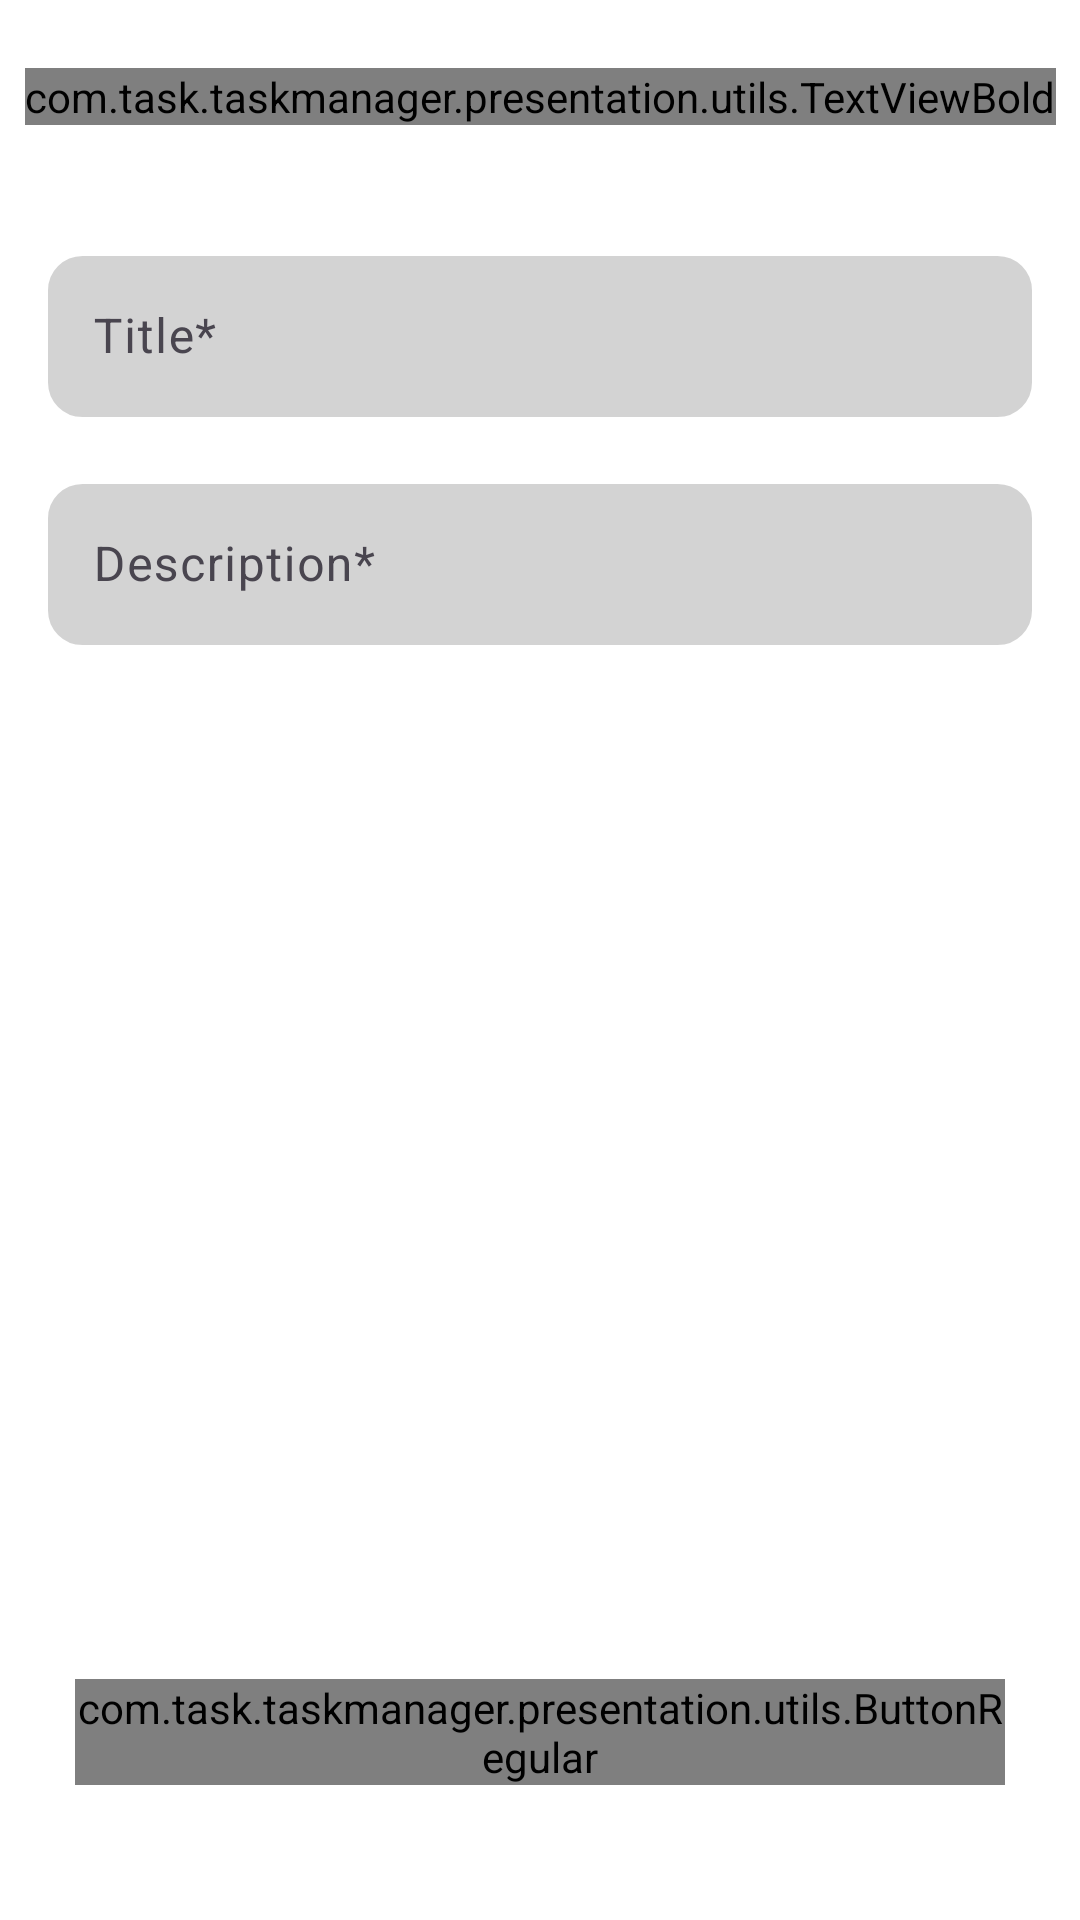

Reconstruct the res/layout file that produces this screen, plus the resources it refers to.
<!-- AndroidManifest.xml: application theme Theme.TaskManager -->
<!-- res/layout/fragment_add_task.xml -->
<?xml version="1.0" encoding="utf-8"?>
<androidx.constraintlayout.widget.ConstraintLayout xmlns:android="http://schemas.android.com/apk/res/android"
    android:layout_width="match_parent"
    android:layout_height="match_parent"
    android:background="?colorBackground"
    xmlns:app="http://schemas.android.com/apk/res-auto"
    xmlns:tools="http://schemas.android.com/tools">

    <androidx.constraintlayout.widget.ConstraintLayout
        android:id="@+id/cl_home_toolbar"
        android:layout_width="match_parent"
        app:layout_constraintTop_toTopOf="parent"
        app:layout_constraintStart_toStartOf="parent"
        app:layout_constraintEnd_toEndOf="parent"
        android:layout_height="?attr/actionBarSize">

        <com.task.taskmanager.presentation.utils.TextViewBold
            android:id="@+id/tv_home_appName"
            android:layout_width="wrap_content"
            app:layout_constraintStart_toStartOf="parent"
            app:layout_constraintEnd_toEndOf="parent"
            android:text="@string/add_new_task"
            android:textSize="22sp"
            app:layout_constraintTop_toTopOf="parent"
            app:layout_constraintBottom_toBottomOf="parent"
            android:layout_height="wrap_content"/>

    </androidx.constraintlayout.widget.ConstraintLayout>

    <LinearLayout
        android:id="@+id/rv_home_tasks"
        android:layout_width="match_parent"
        app:layout_constraintTop_toBottomOf="@+id/cl_home_toolbar"
        app:layout_constraintStart_toStartOf="parent"
        app:layout_constraintEnd_toEndOf="parent"
        android:padding="15dp"
        android:orientation="vertical"
        app:layout_constraintBottom_toBottomOf="parent"
        android:layout_height="0dp">

        <com.google.android.material.textfield.TextInputLayout
            android:layout_width="match_parent"
            android:hint="@string/title_required"
            android:layout_height="wrap_content">

            <com.google.android.material.textfield.TextInputEditText
                android:id="@+id/tie_addTask_title"
                android:layout_width="match_parent"
                android:textSize="16sp"
                android:maxLength="30"
                android:background="@drawable/background_text_input"
                android:layout_height="wrap_content"/>

        </com.google.android.material.textfield.TextInputLayout>

        <com.google.android.material.textfield.TextInputLayout
            android:layout_width="match_parent"
            android:hint="@string/description_required"
            android:layout_marginTop="15dp"
            android:layout_height="wrap_content">

            <com.google.android.material.textfield.TextInputEditText
                android:id="@+id/tie_addTask_description"
                android:layout_width="match_parent"
                android:maxLength="100"
                android:textSize="16sp"
                android:background="@drawable/background_text_input"
                android:layout_height="wrap_content"/>

        </com.google.android.material.textfield.TextInputLayout>

    </LinearLayout>

    <com.task.taskmanager.presentation.utils.ButtonRegular
        android:id="@+id/btn_addTask_add"
        android:layout_width="match_parent"
        app:layout_constraintBottom_toBottomOf="parent"
        app:layout_constraintStart_toStartOf="parent"
        app:layout_constraintEnd_toEndOf="parent"
        android:layout_marginBottom="45dp"
        android:layout_marginHorizontal="25dp"
        android:textColor="?buttonTextColor"
        android:text="@string/add"
        android:background="@drawable/background_button"
        android:layout_height="wrap_content"/>
</androidx.constraintlayout.widget.ConstraintLayout>
<!-- resources referenced by this layout -->
<resources>
  <!-- drawable background_button (drawable) -->
  <?xml version="1.0" encoding="utf-8"?>
  <selector xmlns:android="http://schemas.android.com/apk/res/android">
      <item android:state_hovered="false">
          <shape android:shape="rectangle">
              <corners android:radius="12dp"/>
              <solid android:color="?colorPrimary"/>
          </shape>
      </item>
      <item android:state_hovered="true">
          <shape android:shape="rectangle">
              <corners android:radius="12dp"/>
              <solid android:color="?colorPrimaryVariant"/>
          </shape>
      </item>
  </selector>
  <!-- drawable background_text_input (drawable) -->
  <?xml version="1.0" encoding="utf-8"?>
  <selector xmlns:android="http://schemas.android.com/apk/res/android">
      <item android:state_focused="true">
          <shape android:shape="rectangle">
              <corners android:radius="12dp"/>
              <stroke android:width="1dp" android:color="?textInputBackgroundNotFocused"/>
              <solid android:color="?textInputBackgroundFocused"/>
          </shape>
      </item>
      <item android:state_focused="false">
          <shape android:shape="rectangle">
              <corners android:radius="12dp"/>
              <stroke android:width="1dp" android:color="?textInputBackgroundFocused"/>
              <solid android:color="?textInputBackgroundNotFocused"/>
          </shape>
      </item>
  </selector>
  <string name="add">Add</string>
  <string name="add_new_task">Add New Task</string>
  <string name="description_required">Description*</string>
  <string name="title_required">Title*</string>
  <style name="Theme.TaskManager" parent="Base.Theme.TaskManager" />
  <style name="Base.Theme.TaskManager" parent="Theme.Material3.DayNight.NoActionBar">
          <item name="colorPrimary">@color/blue</item>
          <item name="colorPrimaryVariant">@color/whiteShadow</item>
          <item name="colorOnPrimary">@color/black</item>
          <item name="colorSecondary">@color/white</item>
          <item name="colorSecondaryVariant">@color/whiteShadow</item>
          <item name="colorOnSecondary">@color/black</item>
          <item name="fabBackgroundColor">@color/white</item>
          <item name="buttonTextColor">@color/white</item>
          <item name="colorBackground">@color/white</item>
          <item name="textInputBackgroundFocused">@color/white</item>
          <item name="textInputBackgroundNotFocused">@color/whiteShadow</item>
      </style>
  <color name="blue">#1e90ff</color>
  <color name="whiteShadow">#D3D3D3</color>
  <color name="black">#FF000000</color>
  <color name="white">#FFFFFFFF</color>
</resources>
